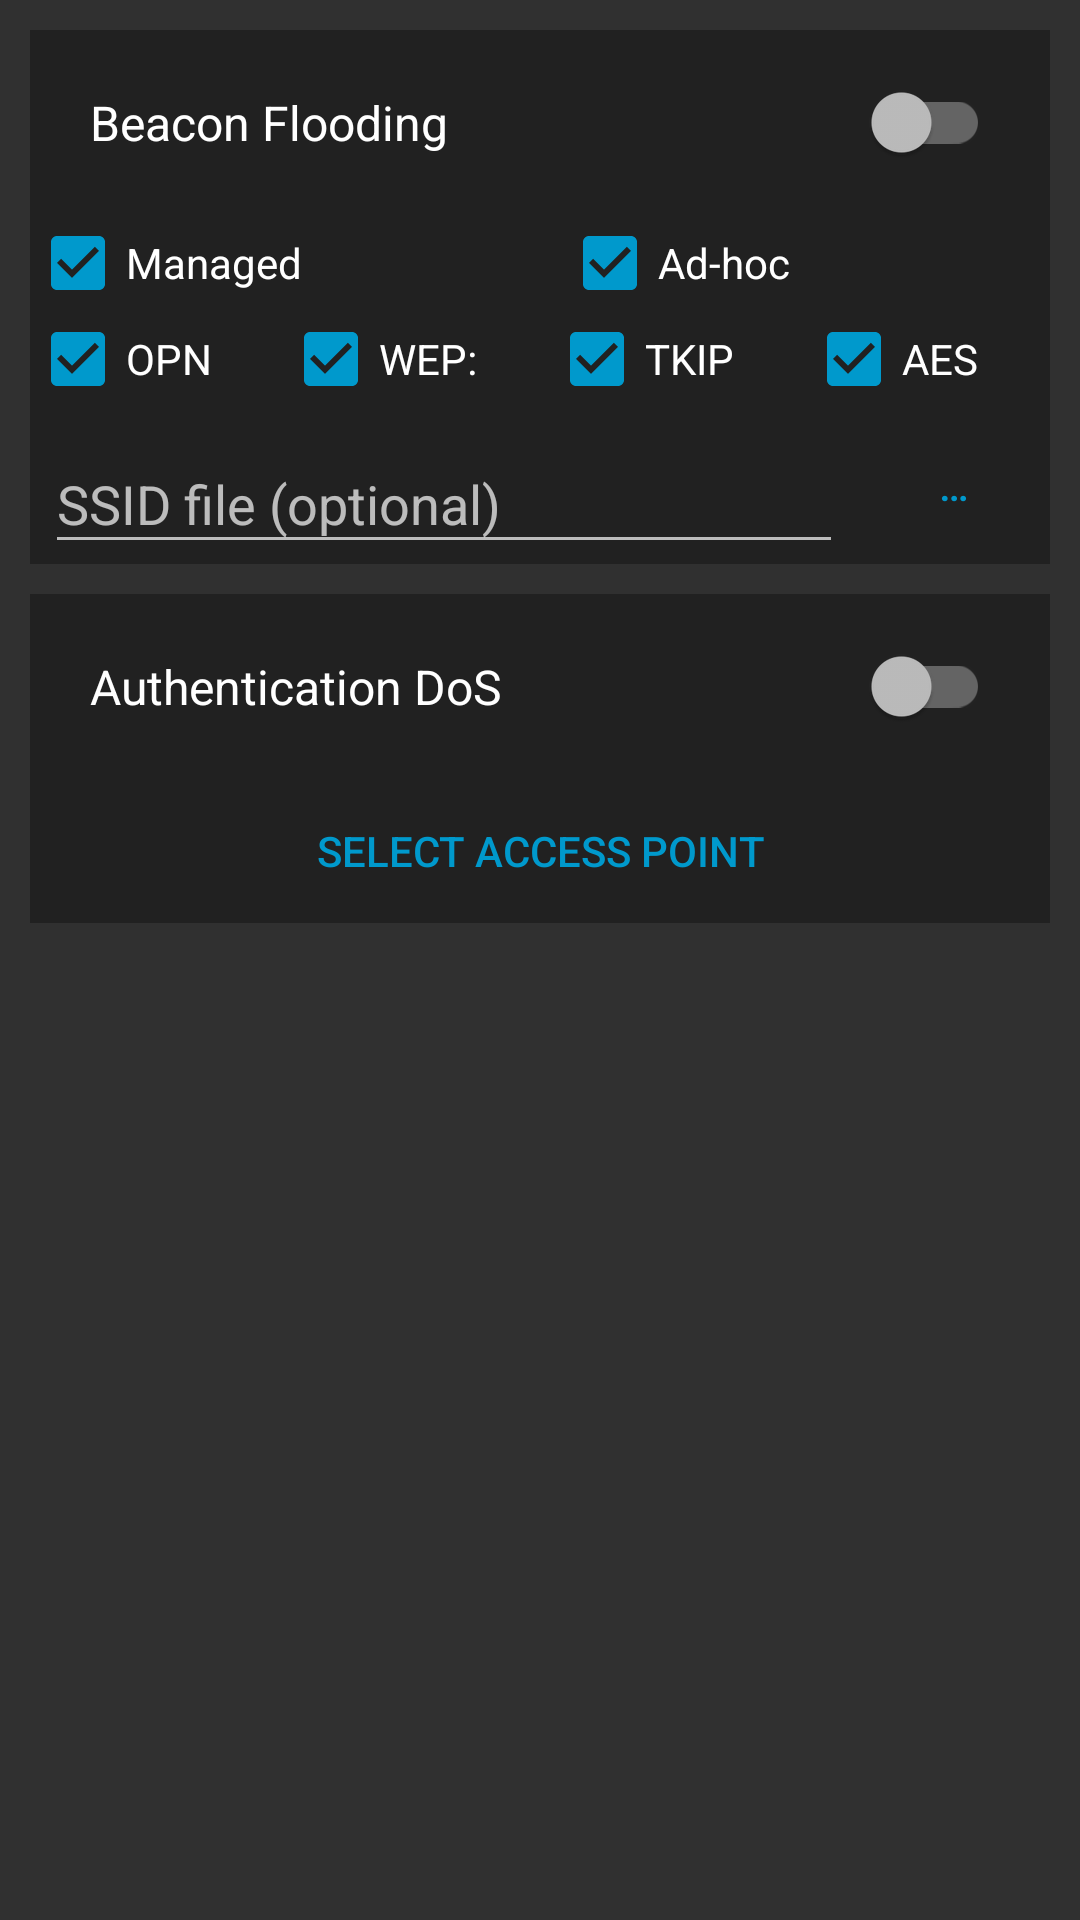

Reconstruct the res/layout file that produces this screen, plus the resources it refers to.
<!-- AndroidManifest.xml: application theme ThemeAppCompatNoActionBarHoloBlue -->
<!-- res/layout/mdk_fragment.xml -->
<?xml version="1.0" encoding="utf-8"?>
<LinearLayout xmlns:android="http://schemas.android.com/apk/res/android"
              android:orientation="vertical"
              android:layout_width="match_parent"
              android:layout_height="match_parent"
              android:focusable="true"
              android:focusableInTouchMode="true"
              android:padding="5dp">

    <LinearLayout
        android:orientation="vertical"
        android:layout_width="match_parent"
        android:layout_height="wrap_content"
        android:layout_margin="5dp"
        android:background="?attr/colorPrimary">

        <androidx.appcompat.widget.SwitchCompat
            android:text="@string/bf_title"
            android:layout_width="match_parent"
            android:layout_height="wrap_content"
            android:id="@+id/bf_switch"
            android:padding="20dp"
            android:textSize="16sp"
            android:elevation="@android:dimen/thumbnail_height"/>

        <LinearLayout
            android:orientation="horizontal"
            android:layout_width="match_parent"
            android:layout_height="wrap_content">

            <CheckBox
                android:text="@string/managed"
                android:layout_width="wrap_content"
                android:layout_height="wrap_content"
                android:id="@+id/managed"
                android:layout_weight="1"
                android:checked="true"/>

            <CheckBox
                android:text="@string/ad_hoc"
                android:layout_width="wrap_content"
                android:layout_height="wrap_content"
                android:id="@+id/adhoc"
                android:layout_weight="1"
                android:checked="true"/>
        </LinearLayout>

        <LinearLayout
            android:orientation="horizontal"
            android:layout_width="match_parent"
            android:layout_height="wrap_content">

            <CheckBox
                android:text="@string/opn"
                android:layout_width="wrap_content"
                android:layout_height="wrap_content"
                android:id="@+id/opn"
                android:layout_weight="1"
                android:checked="true"/>

            <CheckBox
                android:text="@string/wep"
                android:layout_width="wrap_content"
                android:layout_height="wrap_content"
                android:id="@+id/wep"
                android:layout_weight="1"
                android:checked="true"/>

            <CheckBox
                android:text="@string/tkip"
                android:layout_width="wrap_content"
                android:layout_height="wrap_content"
                android:id="@+id/tkip"
                android:layout_weight="1"
                android:checked="true"/>

            <CheckBox
                android:text="@string/aes"
                android:layout_width="wrap_content"
                android:layout_height="wrap_content"
                android:id="@+id/aes"
                android:layout_weight="1"
                android:checked="true"/>
        </LinearLayout>

        <LinearLayout
            android:layout_width="match_parent"
            android:layout_height="wrap_content"
            android:orientation="horizontal">

            <com.google.android.material.textfield.TextInputLayout
                android:layout_width="0dp"
                android:layout_height="wrap_content"
                android:layout_weight="1"
                android:paddingStart="5dp"
                android:paddingEnd="5dp">

                <EditText
                    android:id="@+id/ssid_file"
                    android:layout_width="match_parent"
                    android:layout_height="wrap_content"
                    android:autofillHints=""
                    android:hint="@string/ssid_file_optional"
                    android:inputType="text"
                    android:maxLines="1"/>
            </com.google.android.material.textfield.TextInputLayout>

            <Button
                android:id="@+id/ssid_file_fe_btn"
                style="?android:attr/buttonBarButtonStyle"
                android:layout_width="wrap_content"
                android:layout_height="wrap_content"
                android:layout_gravity="center_vertical"
                android:text="@string/browse"/>
        </LinearLayout>
    </LinearLayout>

    <LinearLayout
        android:orientation="vertical"
        android:layout_width="match_parent"
        android:layout_height="wrap_content"
        android:layout_margin="5dp"
        android:background="?attr/colorPrimary">

        <androidx.appcompat.widget.SwitchCompat
            android:text="@string/ados_title"
            android:layout_width="match_parent"
            android:layout_height="wrap_content"
            android:id="@+id/ados_switch"
            android:padding="20dp"
            android:textSize="16sp"
            android:elevation="@android:dimen/thumbnail_height"/>

        <Button
            style="?android:attr/buttonBarButtonStyle"
            android:text="@string/select_ap"
            android:layout_width="match_parent"
            android:layout_height="wrap_content"
            android:id="@+id/select_ap_ados"
            android:layout_marginEnd="20dp"
            android:layout_marginStart="20dp"/>
    </LinearLayout>
</LinearLayout>
<!-- resources referenced by this layout -->
<resources>
  <string name="ad_hoc">Ad-hoc</string>
  <string name="ados_title">Authentication DoS</string>
  <string name="aes">AES</string>
  <string name="bf_title">Beacon Flooding</string>
  <string name="browse">…</string>
  <string name="managed">Managed</string>
  <string name="opn">OPN</string>
  <string name="select_ap">Select Access Point</string>
  <string name="ssid_file_optional">SSID file (optional)</string>
  <string name="tkip">TKIP</string>
  <string name="wep">WEP:</string>
  <style name="ThemeAppCompatNoActionBarHoloBlue" parent="Theme.AppCompat.NoActionBar">
          <item name="colorAccent">@android:color/holo_blue_dark</item>
          <item name="android:windowBackground">?android:attr/colorBackground</item>
      </style>
</resources>
